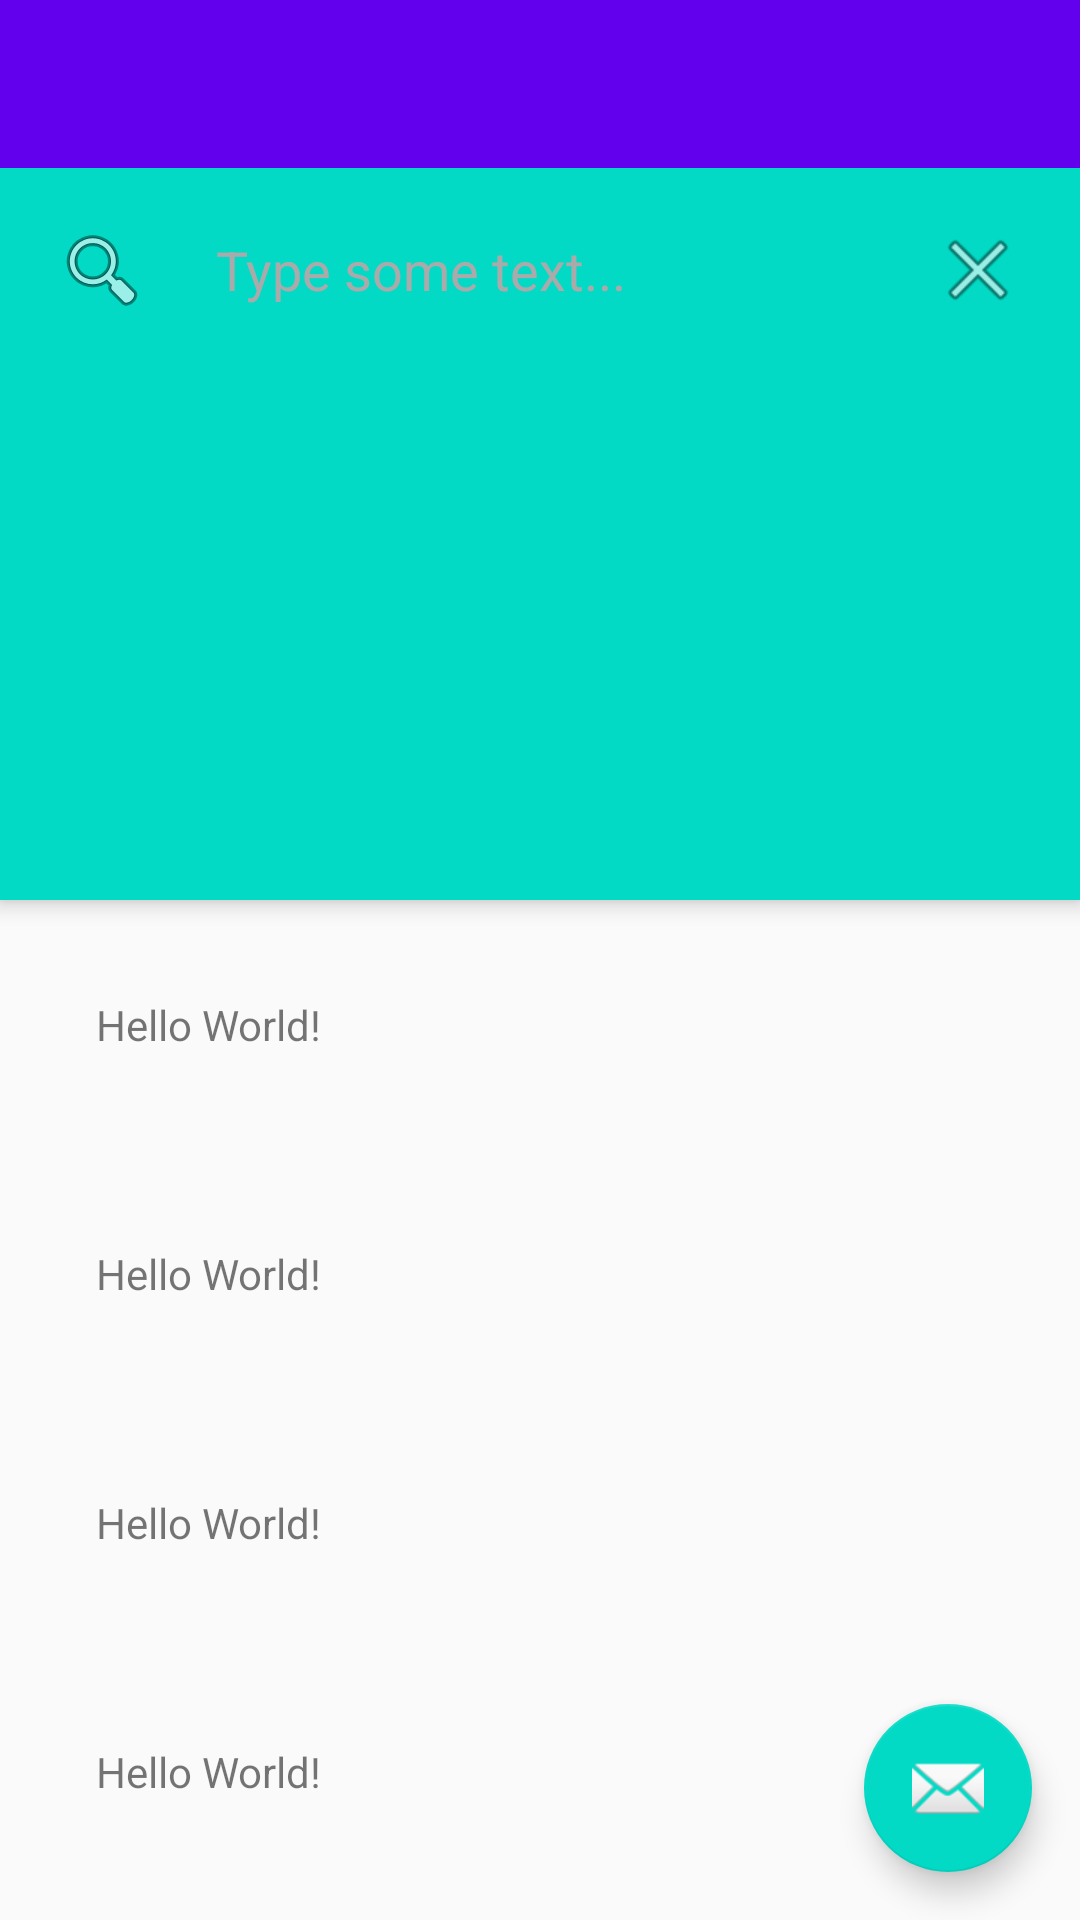

This screen was rendered from an Android layout file. Write that file and the resources it references.
<!-- AndroidManifest.xml: application theme AppTheme -->
<!-- res/layout/activity_main_nearby_search_over_map.xml -->
<?xml version="1.0" encoding="utf-8"?>
<android.support.design.widget.CoordinatorLayout
    xmlns:android="http://schemas.android.com/apk/res/android"
    xmlns:app="http://schemas.android.com/apk/res-auto"
    xmlns:tools="http://schemas.android.com/tools"
    android:layout_width="match_parent"
    android:layout_height="match_parent"
    android:focusableInTouchMode="true"
    tools:context="io.example.single_activity_architecture.BaseActivity">

    <android.support.design.widget.AppBarLayout
        android:id="@+id/app_bar_layout"
        android:layout_width="match_parent"
        android:layout_height="wrap_content"
        android:theme="@style/ThemeOverlay.AppCompat.Dark">

        <android.support.v7.widget.Toolbar
            android:id="@+id/toolbar"
            android:layout_width="match_parent"
            android:layout_height="?attr/actionBarSize"
            android:background="?attr/colorPrimary"
            app:layout_collapseMode="parallax"
            android:visibility="gone"
            app:layout_scrollFlags="scroll|enterAlways|snap"
            app:popupTheme="@style/ThemeOverlay.AppCompat.Light"
            app:theme="@style/ThemeOverlay.AppCompat.Dark.ActionBar"/>




        <android.support.design.widget.CollapsingToolbarLayout
            android:id="@+id/collapsing_toolbar_layout"
            android:layout_width="match_parent"
            android:layout_height="wrap_content"
            android:visibility="visible"
            app:expandedTitleMarginEnd="64dp"
            app:expandedTitleMarginStart="48dp"
            app:expandedTitleTextAppearance="@style/TextAppearance.AppCompat.Title"
            app:layout_scrollFlags="scroll|enterAlways"
            app:layout_collapseMode="pin">



            <FrameLayout
                android:id="@+id/collapsing_layout"
                android:layout_width="match_parent"
                android:layout_height="wrap_content"
                android:layout_below="@+id/toolbar"
                android:visibility="visible"
                app:layout_collapseMode="pin"
                app:layout_scrollFlags="scroll|enterAlways|snap">

                <FrameLayout
                    android:layout_width="match_parent"
                    android:layout_height="300dp"
                    android:background="@color/colorAccent">

                </FrameLayout>

                <RelativeLayout
                    android:layout_width="match_parent"
                    android:layout_height="wrap_content">

                    <android.support.design.widget.TabLayout
                        android:id="@+id/tab_layout"
                        android:layout_width="match_parent"
                        android:layout_height="?attr/actionBarSize"
                        android:background="@color/colorPrimary"
                        app:tabIndicatorColor="@color/colorAccent"
                        app:tabTextAppearance="@style/TabTextAppearance"
                        app:tabSelectedTextColor="@color/colorAccent"
                        android:layout_alignParentTop="true"
                        app:tabGravity="fill"/>

                    <EditText
                        android:layout_width="match_parent"
                        android:layout_height="wrap_content"
                        android:layout_below="@id/tab_layout"
                        android:layout_margin="8dp"
                        android:background="@drawable/search_background"
                        android:drawableLeft="@android:drawable/ic_menu_search"
                        android:drawablePadding="22dp"
                        android:drawableRight="@android:drawable/ic_menu_close_clear_cancel"
                        android:ellipsize="none"
                        android:gravity="left|center"
                        android:hint="Type some text..."
                        android:lines="1"
                        android:padding="10dp"
                        android:textColorHint="@android:color/darker_gray"/>
                </RelativeLayout>


            </FrameLayout>
        </android.support.design.widget.CollapsingToolbarLayout>


    </android.support.design.widget.AppBarLayout>
    
        
        
        
        
        


        
            
            
            
            
            
            
            
            
            
            
            
                
                
                
                
                
               
        

        
            
            
            
            
            
            
            
            
            

        
            
            
            
            
            
                
                
                
                
                
                
                

                
                    
                    
                    
                    
                    
                    
                    
                    
                    
                    
                    
                    
                    
            
        


    



    <include layout="@layout/content_main"/>

    <android.support.design.widget.FloatingActionButton
        android:id="@+id/fab"
        android:layout_width="wrap_content"
        android:layout_height="wrap_content"
        android:layout_gravity="bottom|end"
        android:layout_margin="@dimen/fab_margin"
        app:srcCompat="@android:drawable/ic_dialog_email"/>

</android.support.design.widget.CoordinatorLayout>
<!-- res/layout/content_main.xml (included above) -->
<?xml version="1.0" encoding="utf-8"?>
<android.support.v4.widget.NestedScrollView
    xmlns:android="http://schemas.android.com/apk/res/android"
    xmlns:app="http://schemas.android.com/apk/res-auto"
    xmlns:tools="http://schemas.android.com/tools"
    android:layout_width="match_parent"
    android:layout_height="match_parent"
    android:fillViewport="true"
    app:layout_behavior="@string/appbar_scrolling_view_behavior"
    android:animateLayoutChanges="true">

    <LinearLayout
        android:layout_width="match_parent"
        android:layout_height="match_parent"
        android:orientation="vertical">
        <TextView
            android:layout_width="wrap_content"
            android:layout_height="wrap_content"
            android:text="Hello World!"
            android:focusable="true"
            android:layout_margin="32dp"/>

        <TextView
            android:layout_width="wrap_content"
            android:layout_height="wrap_content"
            android:text="Hello World!"
            android:focusable="true"
            android:layout_margin="32dp"/>

        <TextView
            android:layout_width="wrap_content"
            android:layout_height="wrap_content"
            android:text="Hello World!"
            android:focusable="true"
            android:layout_margin="32dp"/>

        <TextView
            android:layout_width="wrap_content"
            android:layout_height="wrap_content"
            android:text="Hello World!"
            android:focusable="true"
            android:layout_margin="32dp"/>

        <TextView
            android:layout_width="wrap_content"
            android:layout_height="wrap_content"
            android:text="Hello World!"
            android:focusable="true"
            android:layout_margin="32dp"/>

        <TextView
            android:layout_width="wrap_content"
            android:layout_height="wrap_content"
            android:text="Hello World!"
            android:focusable="true"
            android:layout_margin="32dp"/>

        <TextView
            android:layout_width="wrap_content"
            android:layout_height="wrap_content"
            android:text="Hello World!"
            android:focusable="true"
            android:layout_margin="32dp"/>

        <TextView
            android:layout_width="wrap_content"
            android:layout_height="wrap_content"
            android:text="Hello World!"
            android:focusable="true"
            android:layout_margin="32dp"/>

        <TextView
            android:layout_width="wrap_content"
            android:layout_height="wrap_content"
            android:text="Hello World!"
            android:focusable="true"
            android:layout_margin="32dp"/>

        <TextView
            android:layout_width="wrap_content"
            android:layout_height="wrap_content"
            android:text="Hello World!"
            android:focusable="true"
            android:layout_margin="32dp"/>

        <TextView
            android:layout_width="wrap_content"
            android:layout_height="wrap_content"
            android:text="Hello World!"
            android:focusable="true"
            android:layout_margin="32dp"/>

        <TextView
            android:layout_width="wrap_content"
            android:layout_height="wrap_content"
            android:text="Hello World!"
            android:focusable="true"
            android:layout_margin="32dp"/>


    </LinearLayout>

</android.support.v4.widget.NestedScrollView>
<!-- resources referenced by this layout -->
<resources>
  <dimen name="fab_margin">16dp</dimen>
  <style name="TabTextAppearance" parent="TextAppearance.Design.Tab">
          <item name="android:textSize">14sp</item>
          <item name="android:textColor">@android:color/white</item>
      </style>
  <style name="AppTheme" parent="Theme.AppCompat.Light.NoActionBar">
          
          <item name="colorPrimary">@color/colorPrimary</item>
          <item name="colorPrimaryDark">@color/colorPrimaryDark</item>
          <item name="colorAccent">@color/colorAccent</item>
      </style>
  <!-- not gathered from this repository: default colours our renderer supplied (Android Studio template values) -->
  <color name="colorPrimary">#FF6200EE</color>
  <color name="colorPrimaryDark">#FF3700B3</color>
  <color name="colorAccent">#FF03DAC5</color>
</resources>
